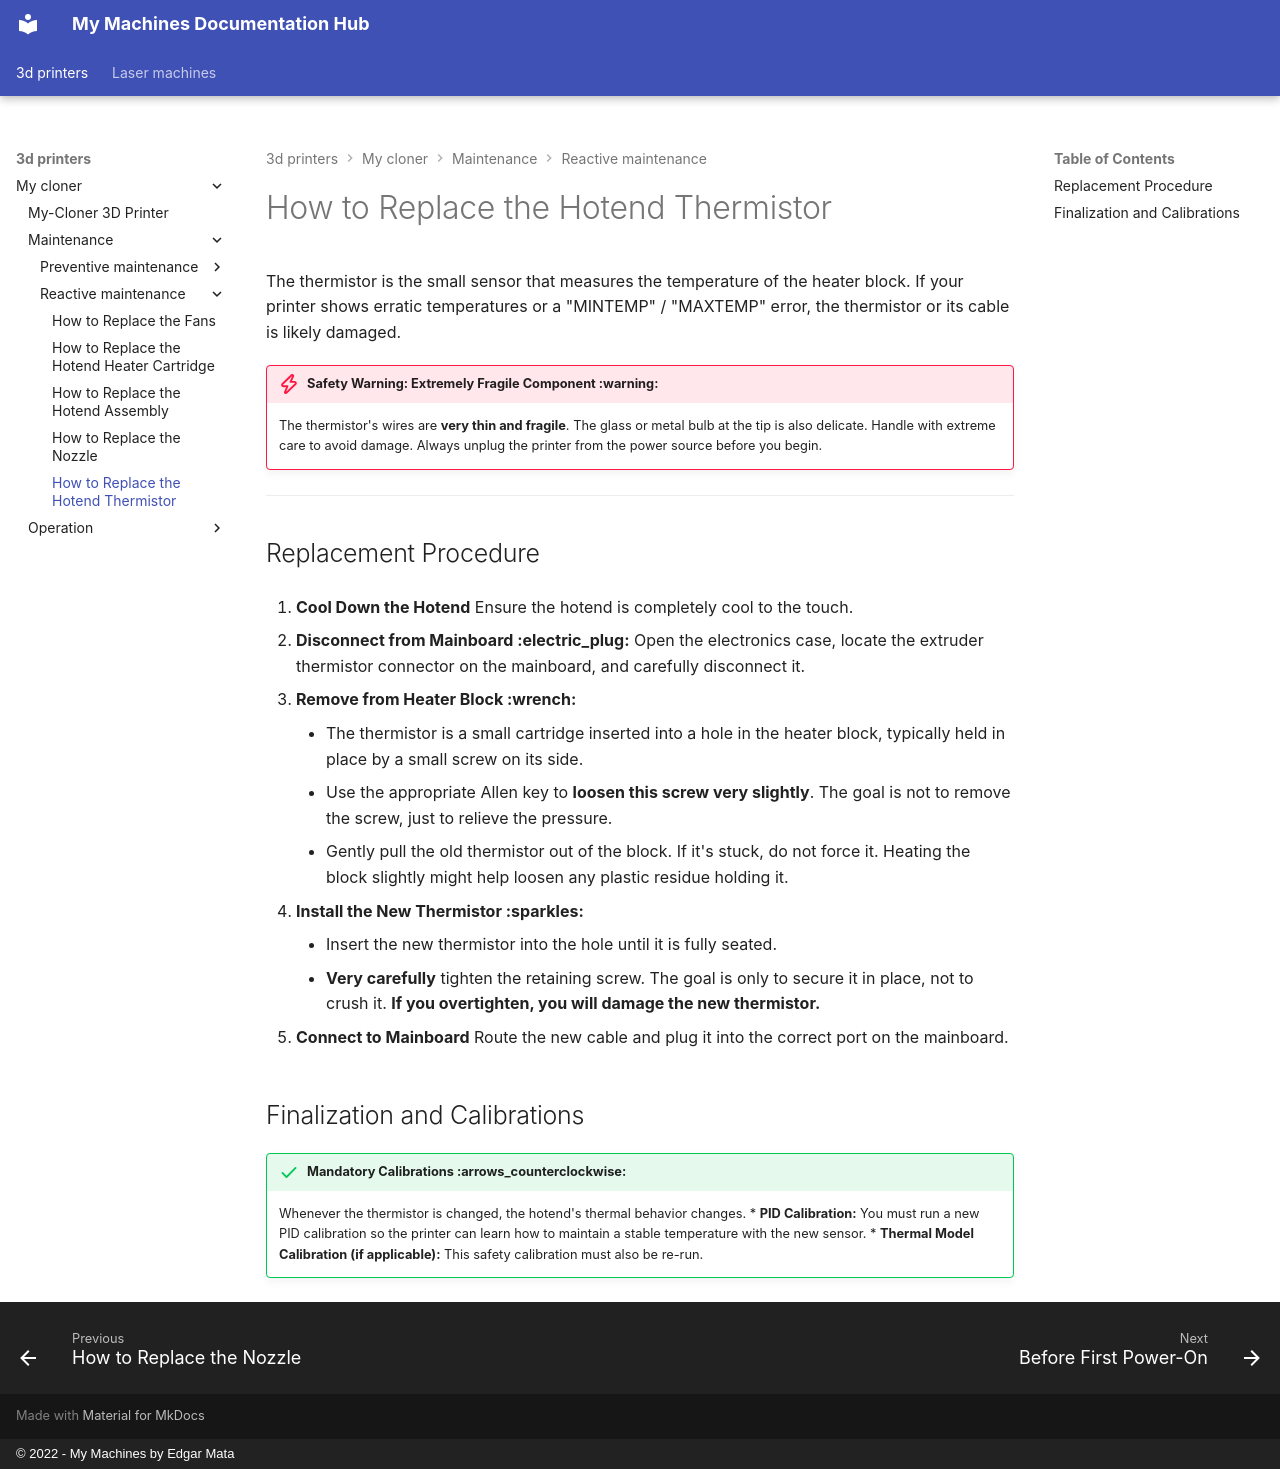

repository: EdgarMata/MY-Machines-Docs · page: 3d-printers/my-cloner/maintenance/reactive-maintenance/replacing-thermistor/index.html · generator: mkdocs · copyright: © 2022 - My Machines by Edgar Mata

# How to Replace the Hotend Thermistor

The thermistor is the small sensor that measures the temperature of the heater block. If your printer shows erratic temperatures or a "MINTEMP" / "MAXTEMP" error, the thermistor or its cable is likely damaged.

!!! danger "Safety Warning: Extremely Fragile Component :warning:"
    The thermistor's wires are **very thin and fragile**. The glass or metal bulb at the tip is also delicate. Handle with extreme care to avoid damage. Always unplug the printer from the power source before you begin.

---

## Replacement Procedure

1.  **Cool Down the Hotend**
    Ensure the hotend is completely cool to the touch.

2.  **Disconnect from Mainboard :electric_plug:**
    Open the electronics case, locate the extruder thermistor connector on the mainboard, and carefully disconnect it.

3.  **Remove from Heater Block :wrench:**
    -   The thermistor is a small cartridge inserted into a hole in the heater block, typically held in place by a small screw on its side.
    -   Use the appropriate Allen key to **loosen this screw very slightly**. The goal is not to remove the screw, just to relieve the pressure.
    -   Gently pull the old thermistor out of the block. If it's stuck, do not force it. Heating the block slightly might help loosen any plastic residue holding it.

4.  **Install the New Thermistor :sparkles:**
    -   Insert the new thermistor into the hole until it is fully seated.
    -   **Very carefully** tighten the retaining screw. The goal is only to secure it in place, not to crush it. **If you overtighten, you will damage the new thermistor.**

5.  **Connect to Mainboard**
    Route the new cable and plug it into the correct port on the mainboard.

## Finalization and Calibrations

!!! success "Mandatory Calibrations :arrows_counterclockwise:"
    Whenever the thermistor is changed, the hotend's thermal behavior changes.
    * **PID Calibration:** You must run a new PID calibration so the printer can learn how to maintain a stable temperature with the new sensor.
    * **Thermal Model Calibration (if applicable):** This safety calibration must also be re-run.
